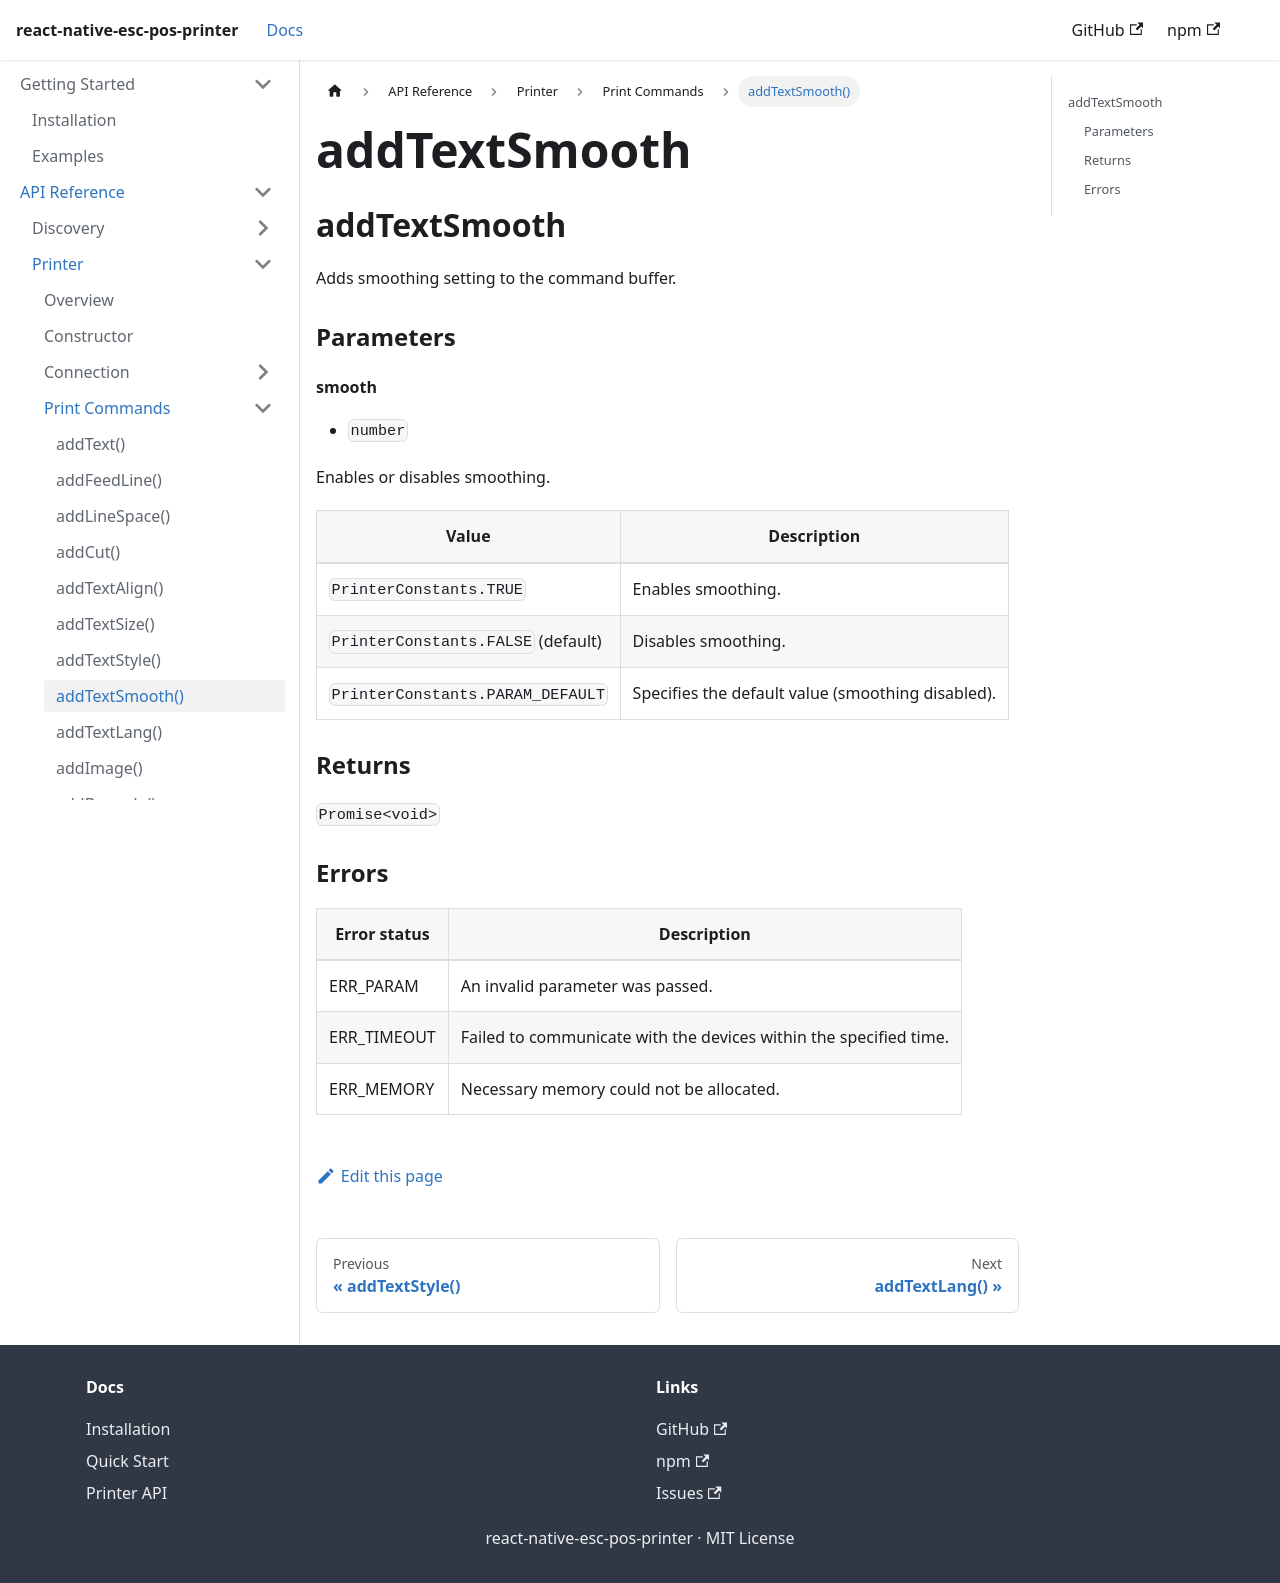

repository: tr3v3r/react-native-esc-pos-printer · page: docs/printer/addTextSmooth.html · generator: docusaurus

## addTextSmooth

Adds smoothing setting to the command buffer.

### Parameters

#### smooth

- `number`

Enables or disables smoothing.

| **Value** |  **Description** |
| --- | --- |
| `PrinterConstants.TRUE` |Enables smoothing. |
| `PrinterConstants.FALSE` (default) | Disables smoothing. |
| `PrinterConstants.PARAM_DEFAULT` | Specifies the default value (smoothing disabled). |

### Returns

`Promise<void>`

### Errors

| **Error status** | **Description** |
| --- | --- |
| ERR_PARAM | An invalid parameter was passed. |
| ERR_TIMEOUT | Failed to communicate with the devices within the specified time. |
| ERR_MEMORY | Necessary memory could not be allocated. |
